Run: headless pygame with SDL's dummy video driver; simulated clock (each Clock.tick advances the game by its frame time, no real sleeping); random seed 0; keys injected as events and as key.get_pressed() state; no mouse input.
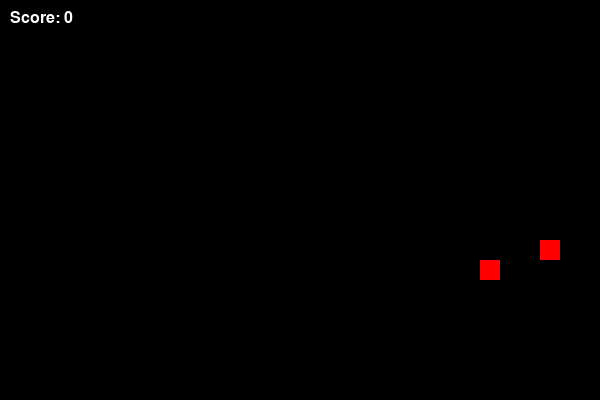
Frame 1 of 1 · flips 1–60 · no input (game ended)

The pygame program that drew these frames:

import pygame
import random

# 게임 설정
WIDTH, HEIGHT = 600, 400
BLOCK_SIZE = 20
SNAKE_COLOR = (0, 255, 0)
FOOD_COLOR = (255, 0, 0)
BACKGROUND_COLOR = (0, 0, 0)

class SnakeGame:
    def __init__(self):
        pygame.init()
        self.screen = pygame.display.set_mode((WIDTH, HEIGHT))
        pygame.display.set_caption("지렁이 게임")
        self.clock = pygame.time.Clock()
        self.snake = [(WIDTH // 2, HEIGHT // 2)]
        self.direction = (BLOCK_SIZE, 0)  # 초기 방향: 오른쪽
        self.food = [self.spawn_food(), self.spawn_food()]  # 먹이를 2개로 설정
        self.score = 0
        self.running = True
        self.font = pygame.font.SysFont("Arial", 24)

    def spawn_food(self):
        x = random.randint(0, (WIDTH // BLOCK_SIZE) - 1) * BLOCK_SIZE
        y = random.randint(0, (HEIGHT // BLOCK_SIZE) - 1) * BLOCK_SIZE
        return (x, y)

    def draw_snake(self):
        for segment in self.snake:
            pygame.draw.rect(self.screen, SNAKE_COLOR, (*segment, BLOCK_SIZE, BLOCK_SIZE))

    def draw_food(self):
        for food_item in self.food:
            pygame.draw.rect(self.screen, FOOD_COLOR, (*food_item, BLOCK_SIZE, BLOCK_SIZE))

    def draw_score(self):
        score_text = self.font.render(f"Score: {self.score}", True, (255, 255, 255))
        self.screen.blit(score_text, (10, 10))

    def move_snake(self):
        head_x, head_y = self.snake[0]
        new_head = (head_x + self.direction[0], head_y + self.direction[1])
        self.snake.insert(0, new_head)

        if new_head in self.food:
            self.score += 1
            self.food.remove(new_head)  # 먹이를 제거
            # 새로운 먹이를 추가
            self.food.append(self.spawn_food())
        else:
            self.snake.pop()

    def check_collision(self):
        head = self.snake[0]
        if head[0] < 0 or head[0] >= WIDTH or head[1] < 0 or head[1] >= HEIGHT or head in self.snake[1:]:
            self.running = False

    def run(self):
        while self.running:
            self.screen.fill(BACKGROUND_COLOR)

            for event in pygame.event.get():
                if event.type == pygame.QUIT:
                    self.running = False
                elif event.type == pygame.KEYDOWN:
                    if event.key == pygame.K_UP and self.direction != (0, BLOCK_SIZE):
                        self.direction = (0, -BLOCK_SIZE)
                    elif event.key == pygame.K_DOWN and self.direction != (0, -BLOCK_SIZE):
                        self.direction = (0, BLOCK_SIZE)
                    elif event.key == pygame.K_LEFT and self.direction != (BLOCK_SIZE, 0):
                        self.direction = (-BLOCK_SIZE, 0)
                    elif event.key == pygame.K_RIGHT and self.direction != (-BLOCK_SIZE, 0):
                        self.direction = (BLOCK_SIZE, 0)

            self.move_snake()
            self.check_collision()
            self.draw_snake()
            self.draw_food()
            self.draw_score()  # 점수 표시

            pygame.display.flip()
            self.clock.tick(10)  # 게임 속도 조절

        pygame.quit()

if __name__ == "__main__":
    game = SnakeGame()
game.run()  # 게임 실행
